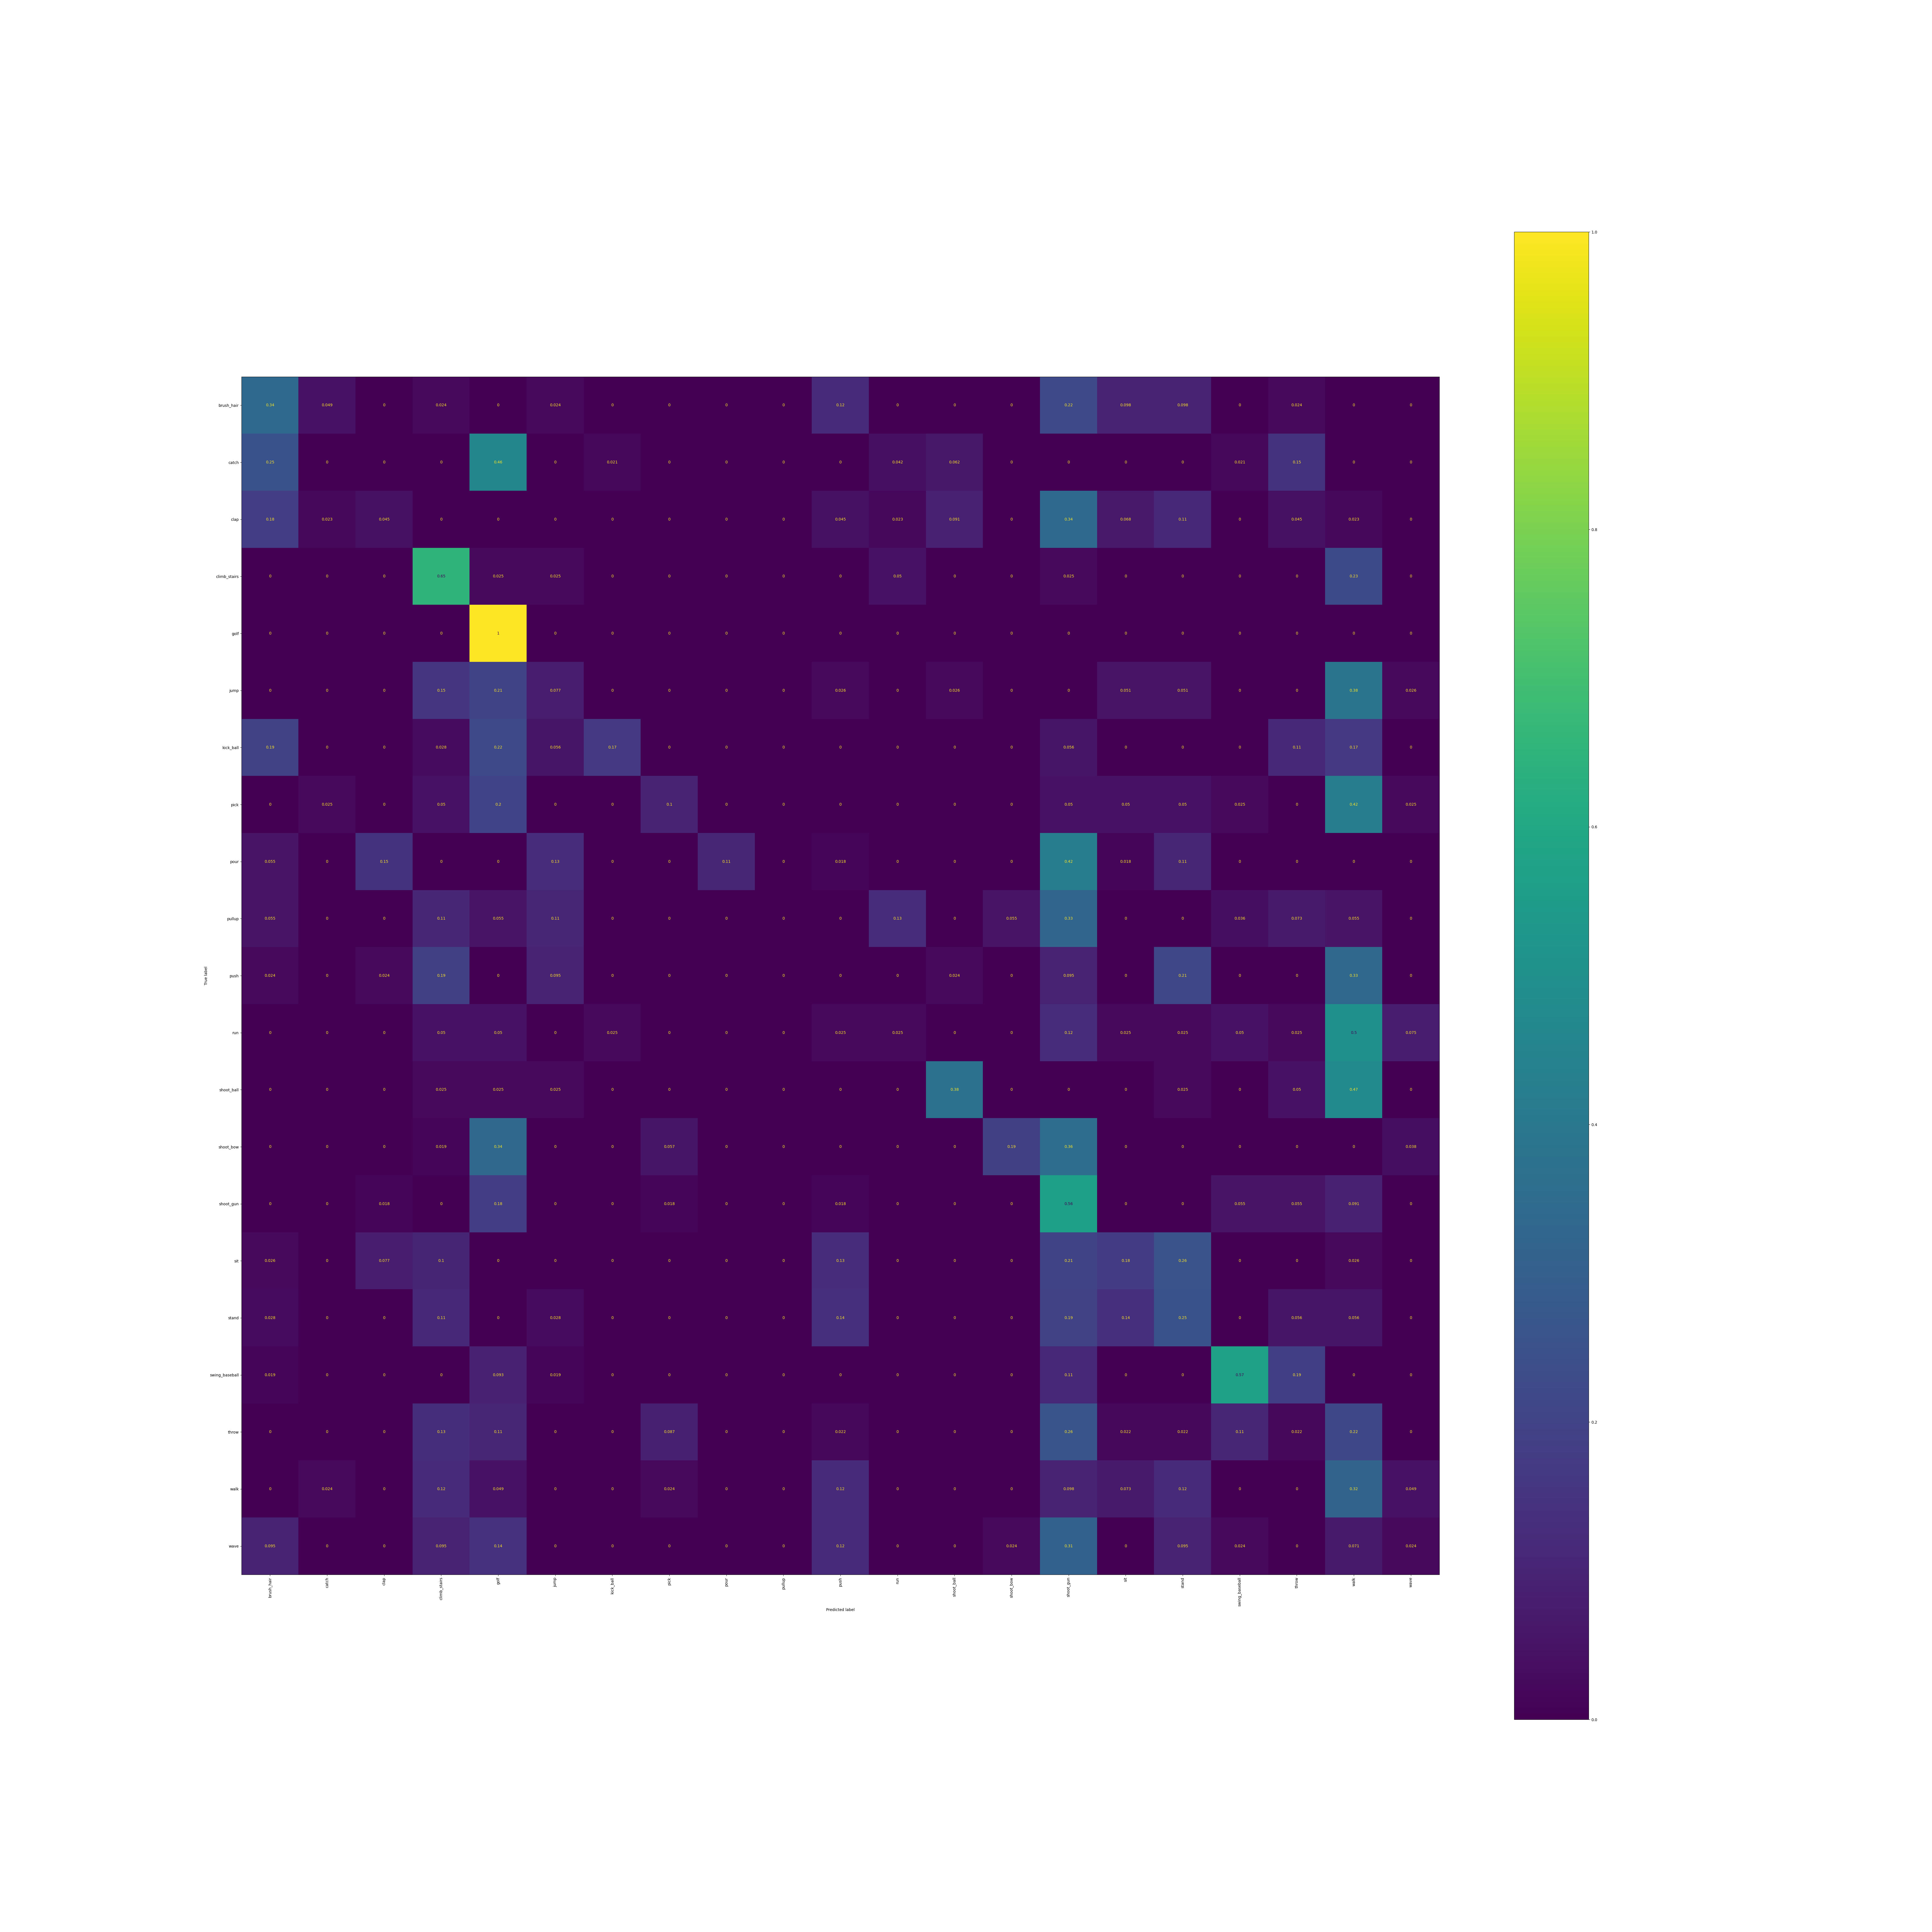

Values plotted in this chart, from the file beside it:
, brush_hair, catch, clap, climb_stairs, golf, jump, kick_ball, pick, pour, pullup, push, run, shoot_ball, shoot_bow, shoot_gun, sit, stand, swing_baseball, throw, walk, wave
brush_hair, 0.3415, 0.04878, 0.0, 0.02439, 0.0, 0.02439, 0.0, 0.0, 0.0, 0.0, 0.122, 0.0, 0.0, 0.0, 0.2195, 0.09756, 0.09756, 0.0, 0.02439, 0.0, 0.0
catch, 0.25, 0.0, 0.0, 0.0, 0.4583, 0.0, 0.02083, 0.0, 0.0, 0.0, 0.0, 0.04167, 0.0625, 0.0, 0.0, 0.0, 0.0, 0.02083, 0.1458, 0.0, 0.0
clap, 0.1818, 0.02273, 0.04545, 0.0, 0.0, 0.0, 0.0, 0.0, 0.0, 0.0, 0.04545, 0.02273, 0.09091, 0.0, 0.3409, 0.06818, 0.1136, 0.0, 0.04545, 0.02273, 0.0
climb_stairs, 0.0, 0.0, 0.0, 0.65, 0.025, 0.025, 0.0, 0.0, 0.0, 0.0, 0.0, 0.05, 0.0, 0.0, 0.025, 0.0, 0.0, 0.0, 0.0, 0.225, 0.0
golf, 0.0, 0.0, 0.0, 0.0, 1.0, 0.0, 0.0, 0.0, 0.0, 0.0, 0.0, 0.0, 0.0, 0.0, 0.0, 0.0, 0.0, 0.0, 0.0, 0.0, 0.0
jump, 0.0, 0.0, 0.0, 0.1538, 0.2051, 0.07692, 0.0, 0.0, 0.0, 0.0, 0.02564, 0.0, 0.02564, 0.0, 0.0, 0.05128, 0.05128, 0.0, 0.0, 0.3846, 0.02564
kick_ball, 0.1944, 0.0, 0.0, 0.02778, 0.2222, 0.05556, 0.1667, 0.0, 0.0, 0.0, 0.0, 0.0, 0.0, 0.0, 0.05556, 0.0, 0.0, 0.0, 0.1111, 0.1667, 0.0
pick, 0.0, 0.025, 0.0, 0.05, 0.2, 0.0, 0.0, 0.1, 0.0, 0.0, 0.0, 0.0, 0.0, 0.0, 0.05, 0.05, 0.05, 0.025, 0.0, 0.425, 0.025
pour, 0.05455, 0.0, 0.1455, 0.0, 0.0, 0.1273, 0.0, 0.0, 0.1091, 0.0, 0.01818, 0.0, 0.0, 0.0, 0.4182, 0.01818, 0.1091, 0.0, 0.0, 0.0, 0.0
pullup, 0.05455, 0.0, 0.0, 0.1091, 0.05455, 0.1091, 0.0, 0.0, 0.0, 0.0, 0.0, 0.1273, 0.0, 0.05455, 0.3273, 0.0, 0.0, 0.03636, 0.07273, 0.05455, 0.0
push, 0.02381, 0.0, 0.02381, 0.1905, 0.0, 0.09524, 0.0, 0.0, 0.0, 0.0, 0.0, 0.0, 0.02381, 0.0, 0.09524, 0.0, 0.2143, 0.0, 0.0, 0.3333, 0.0
run, 0.0, 0.0, 0.0, 0.05, 0.05, 0.0, 0.025, 0.0, 0.0, 0.0, 0.025, 0.025, 0.0, 0.0, 0.125, 0.025, 0.025, 0.05, 0.025, 0.5, 0.075
shoot_ball, 0.0, 0.0, 0.0, 0.025, 0.025, 0.025, 0.0, 0.0, 0.0, 0.0, 0.0, 0.0, 0.375, 0.0, 0.0, 0.0, 0.025, 0.0, 0.05, 0.475, 0.0
shoot_bow, 0.0, 0.0, 0.0, 0.01887, 0.3396, 0.0, 0.0, 0.0566, 0.0, 0.0, 0.0, 0.0, 0.0, 0.1887, 0.3585, 0.0, 0.0, 0.0, 0.0, 0.0, 0.03774
shoot_gun, 0.0, 0.0, 0.01818, 0.0, 0.1818, 0.0, 0.0, 0.01818, 0.0, 0.0, 0.01818, 0.0, 0.0, 0.0, 0.5636, 0.0, 0.0, 0.05455, 0.05455, 0.09091, 0.0
sit, 0.02564, 0.0, 0.07692, 0.1026, 0.0, 0.0, 0.0, 0.0, 0.0, 0.0, 0.1282, 0.0, 0.0, 0.0, 0.2051, 0.1795, 0.2564, 0.0, 0.0, 0.02564, 0.0
stand, 0.02778, 0.0, 0.0, 0.1111, 0.0, 0.02778, 0.0, 0.0, 0.0, 0.0, 0.1389, 0.0, 0.0, 0.0, 0.1944, 0.1389, 0.25, 0.0, 0.05556, 0.05556, 0.0
swing_baseball, 0.01852, 0.0, 0.0, 0.0, 0.09259, 0.01852, 0.0, 0.0, 0.0, 0.0, 0.0, 0.0, 0.0, 0.0, 0.1111, 0.0, 0.0, 0.5741, 0.1852, 0.0, 0.0
throw, 0.0, 0.0, 0.0, 0.1304, 0.1087, 0.0, 0.0, 0.08696, 0.0, 0.0, 0.02174, 0.0, 0.0, 0.0, 0.2609, 0.02174, 0.02174, 0.1087, 0.02174, 0.2174, 0.0
walk, 0.0, 0.02439, 0.0, 0.122, 0.04878, 0.0, 0.0, 0.02439, 0.0, 0.0, 0.122, 0.0, 0.0, 0.0, 0.09756, 0.07317, 0.122, 0.0, 0.0, 0.3171, 0.04878
wave, 0.09524, 0.0, 0.0, 0.09524, 0.1429, 0.0, 0.0, 0.0, 0.0, 0.0, 0.119, 0.0, 0.0, 0.02381, 0.3095, 0.0, 0.09524, 0.02381, 0.0, 0.07143, 0.02381
